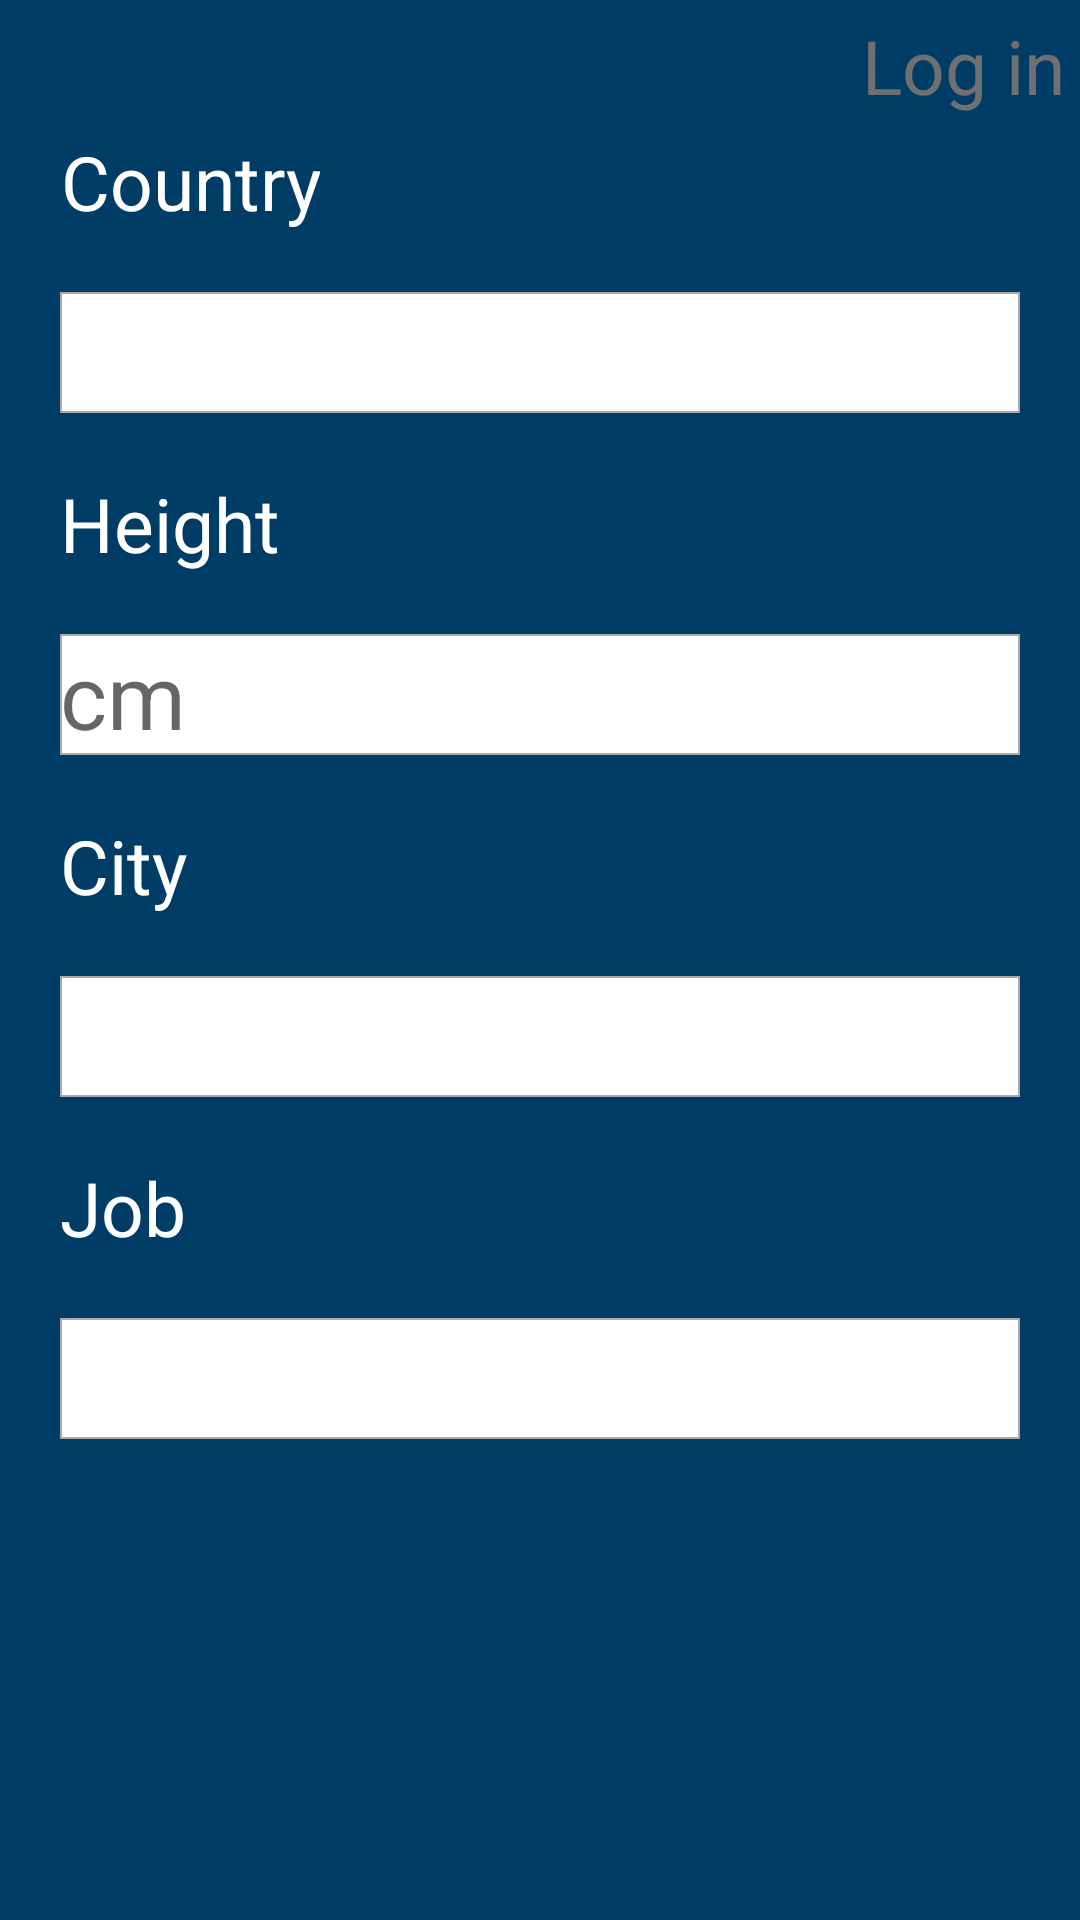

Write the Android layout XML for this screen, with the resource values it uses.
<!-- AndroidManifest.xml: application theme AppTheme -->
<!-- res/layout/activity_personal_info.xml -->
<?xml version="1.0" encoding="utf-8"?>
<RelativeLayout xmlns:android="http://schemas.android.com/apk/res/android"
    xmlns:tools="http://schemas.android.com/tools"
    android:layout_width="match_parent"
    android:layout_height="match_parent"
    android:background="@color/blueDark"
    tools:context=".register_user.PersonalInfoActivity">

    <TextView
        android:id="@+id/log_in_personal"
        android:layout_width="wrap_content"
        android:layout_height="wrap_content"
        android:layout_alignParentEnd="true"
        android:padding="5dp"
        android:text="@string/log_in"
        android:textColor="@color/grey"
        android:textSize="25sp" />

    <LinearLayout
        android:layout_width="match_parent"
        android:layout_height="wrap_content"
        android:layout_below="@+id/log_in_personal"
        android:orientation="vertical">

        <TextView
            android:id="@+id/tv_country"
            android:layout_width="wrap_content"
            android:layout_height="wrap_content"
            android:gravity="center"
            android:paddingStart="20dp"
            android:paddingEnd="20dp"
            android:text="@string/country"
            android:textColor="#ffffff"
            android:textSize="25sp" />

        <EditText
            android:id="@+id/et_country"
            android:layout_width="match_parent"
            android:layout_height="wrap_content"
            android:layout_margin="20dp"
            android:background="@drawable/edit_text_background"
            android:inputType="text"
            android:textSize="30sp" />

        <TextView
            android:id="@+id/tv_height"
            android:layout_width="wrap_content"
            android:layout_height="wrap_content"
            android:gravity="center"
            android:paddingStart="20dp"
            android:paddingEnd="20dp"
            android:text="@string/height"
            android:textColor="#ffffff"
            android:textSize="25sp" />

        <EditText
            android:id="@+id/et_height"
            android:layout_width="match_parent"
            android:layout_height="wrap_content"
            android:layout_margin="20dp"
            android:background="@drawable/edit_text_background"
            android:inputType="number"
            android:hint="@string/cm"
            android:textSize="30sp" />

        <TextView
            android:id="@+id/tv_city"
            android:layout_width="wrap_content"
            android:layout_height="wrap_content"
            android:gravity="center"
            android:paddingStart="20dp"
            android:paddingEnd="20dp"
            android:text="@string/city"
            android:textColor="#ffffff"
            android:textSize="25sp" />

        <EditText
            android:id="@+id/et_city"
            android:layout_width="match_parent"
            android:layout_height="wrap_content"
            android:layout_margin="20dp"
            android:background="@drawable/edit_text_background"
            android:inputType="text"
            android:textSize="30sp" />

        <TextView
            android:id="@+id/tv_job"
            android:layout_width="wrap_content"
            android:layout_height="wrap_content"
            android:gravity="center"
            android:paddingStart="20dp"
            android:paddingEnd="20dp"
            android:text="@string/job"
            android:textColor="#ffffff"
            android:textSize="25sp" />

        <EditText
            android:id="@+id/et_job"
            android:layout_width="match_parent"
            android:layout_height="wrap_content"
            android:layout_margin="20dp"
            android:background="@drawable/edit_text_background"
            android:inputType="text"
            android:textSize="30sp" />


    </LinearLayout>

    <ImageView
        android:id="@+id/iv_right_arrow_personal_info"
        android:layout_width="wrap_content"
        android:layout_height="wrap_content"
        android:layout_alignParentEnd="true"
        android:layout_alignParentBottom="true"
        android:padding="20dp"
        android:src="@drawable/ic_right_arrow" />

    <ImageView
        android:id="@+id/iv_left_arrow_personal_info"
        android:layout_width="wrap_content"
        android:layout_height="wrap_content"
        android:layout_alignParentStart="true"
        android:layout_alignParentBottom="true"
        android:padding="20dp"
        android:src="@drawable/ic_left_arrow" />

</RelativeLayout>
<!-- resources referenced by this layout -->
<resources>
  <color name="blueDark">#003D66</color>
  <color name="grey">#707070</color>
  <!-- drawable edit_text_background (drawable) -->
  <?xml version="1.0" encoding="utf-8"?>
  <shape xmlns:android="http://schemas.android.com/apk/res/android"
      android:shape="rectangle">
      <solid android:color="#ffffff" />
      <stroke
          android:width="0.5dp"
          android:color="@android:color/darker_gray" />
  
      <size
          android:width="90dp"
          android:height="15dp" />
  
  </shape>
  <string name="city">City</string>
  <string name="cm"> cm</string>
  <string name="country">Country</string>
  <string name="height">Height</string>
  <string name="job">Job</string>
  <string name="log_in">Log in</string>
  <style name="AppTheme" parent="Theme.AppCompat.Light.NoActionBar">
          
          <item name="colorPrimary">@color/blueDark</item>
          <item name="colorPrimaryDark">@color/grey</item>
          <item name="colorAccent">@color/colorAccent</item>
          <item name="android:windowAnimationStyle">@style/CustomActivityAnimation</item>
      </style>
  <color name="colorAccent">#D81B60</color>
  <style name="CustomActivityAnimation" parent="@android:style/Animation.Activity">
          <item name="android:activityOpenEnterAnimation">@anim/slide_in_right</item>
          <item name="android:activityOpenExitAnimation">@anim/slide_out_left</item>
          <item name="android:activityCloseEnterAnimation">@anim/slide_in_left</item>
          <item name="android:activityCloseExitAnimation">@anim/slide_out_right</item>
      </style>
</resources>
